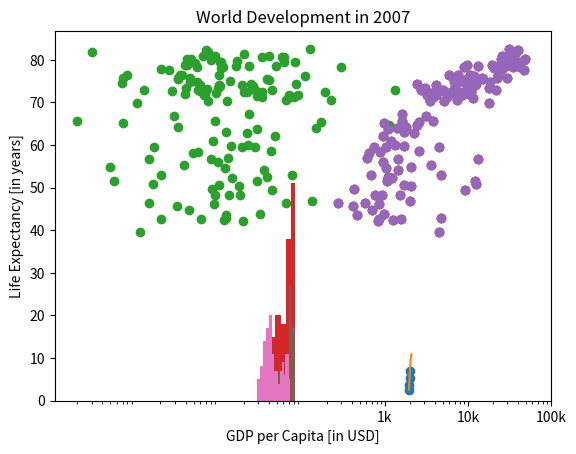

This figure's Python source:
import matplotlib.pyplot as plt
year = [1950, 1970, 1990, 2010]
pop = [2.519, 3.692, 5.263, 6.972]
plt.plot(year, pop)
plt.show()

import matplotlib.pyplot as plt
year = [1950, 1970, 1990, 2010]
pop = [2.519, 3.692, 5.263, 6.972]
plt.scatter(year, pop)
plt.show()

import matplotlib.pyplot as plt
year = [1950, 1951, 1952, 1953, 1954, 1955, 1956, 1957, 1958, 1959, 1960, 1961, 1962, 1963, 1964, 1965, 1966, 1967, 1968, 1969, 1970, 1971, 1972, 1973, 1974, 1975, 1976, 1977, 1978, 1979, 1980, 1981, 1982, 1983, 1984, 1985, 1986, 1987, 1988, 1989, 1990, 1991, 1992, 1993, 1994, 1995, 1996, 1997, 1998, 1999, 2000, 2001, 2002, 2003, 2004, 2005, 2006, 2007, 2008, 2009, 2010, 2011, 2012, 2013, 2014, 2015, 2016, 2017, 2018, 2019, 2020, 2021, 2022, 2023, 2024, 2025, 2026, 2027, 2028, 2029, 2030, 2031, 2032, 2033, 2034, 2035, 2036, 2037, 2038, 2039, 2040, 2041, 2042, 2043, 2044, 2045, 2046, 2047, 2048, 2049, 2050, 2051, 2052, 2053, 2054, 2055, 2056, 2057, 2058, 2059, 2060, 2061, 2062, 2063, 2064, 2065, 2066, 2067, 2068, 2069, 2070, 2071, 2072, 2073, 2074, 2075, 2076, 2077, 2078, 2079, 2080, 2081, 2082, 2083, 2084, 2085, 2086, 2087, 2088, 2089, 2090, 2091, 2092, 2093, 2094, 2095, 2096, 2097, 2098, 2099, 2100]
pop = [2.53, 2.57, 2.62, 2.67, 2.71, 2.76, 2.81, 2.86, 2.92, 2.97, 3.03, 3.08, 3.14, 3.2, 3.26, 3.33, 3.4, 3.47, 3.54, 3.62, 3.69, 3.77, 3.84, 3.92, 4.0, 4.07, 4.15, 4.22, 4.3, 4.37, 4.45, 4.53, 4.61, 4.69, 4.78, 4.86, 4.95, 5.05, 5.14, 5.23, 5.32, 5.41, 5.49, 5.58, 5.66, 5.74, 5.82, 5.9, 5.98, 6.05, 6.13, 6.2, 6.28, 6.36, 6.44, 6.51, 6.59, 6.67, 6.75, 6.83, 6.92, 7.0, 7.08, 7.16, 7.24, 7.32, 7.4, 7.48, 7.56, 7.64, 7.72, 7.79, 7.87, 7.94, 8.01, 8.08, 8.15, 8.22, 8.29, 8.36, 8.42, 8.49, 8.56, 8.62, 8.68, 8.74, 8.8, 8.86, 8.92, 8.98, 9.04, 9.09, 9.15, 9.2, 9.26, 9.31, 9.36, 9.41, 9.46, 9.5, 9.55, 9.6, 9.64, 9.68, 9.73, 9.77, 9.81, 9.85, 9.88, 9.92, 9.96, 9.99, 10.03, 10.06, 10.09, 10.13, 10.16, 10.19, 10.22, 10.25, 10.28, 10.31, 10.33, 10.36, 10.38, 10.41, 10.43, 10.46, 10.48, 10.5, 10.52, 10.55, 10.57, 10.59, 10.61, 10.63, 10.65, 10.66, 10.68, 10.7, 10.72, 10.73, 10.75, 10.77, 10.78, 10.79, 10.81, 10.82, 10.83, 10.84, 10.85]
plt.plot(year, pop)
plt.show()

import matplotlib.pyplot as plt
life_exp = [43.828000000000003, 76.423000000000002, 72.301000000000002, 42.731000000000002, 75.319999999999993, 81.234999999999999, 79.828999999999994, 75.635000000000005, 64.061999999999998, 79.441000000000003, 56.728000000000002, 65.554000000000002, 74.852000000000004, 50.728000000000002, 72.390000000000001, 73.004999999999995, 52.295000000000002, 49.579999999999998, 59.722999999999999, 50.43, 80.653000000000006, 44.741000000000007, 50.651000000000003, 78.552999999999997, 72.960999999999999, 72.888999999999996, 65.152000000000001, 46.462000000000003, 55.322000000000003, 78.781999999999996, 48.328000000000003, 75.748000000000005, 78.272999999999996, 76.486000000000004, 78.331999999999994, 54.790999999999997, 72.234999999999999, 74.994, 71.338000000000022, 71.878, 51.578999999999994, 58.039999999999999, 52.947000000000003, 79.313000000000002, 80.656999999999996, 56.734999999999999, 59.448, 79.406000000000006, 60.021999999999998, 79.483000000000004, 70.259, 56.006999999999998, 46.388000000000012, 60.915999999999997, 70.198000000000008, 82.207999999999998, 73.338000000000022, 81.757000000000005, 64.698000000000008, 70.650000000000006, 70.963999999999999, 59.545000000000002, 78.885000000000005, 80.745000000000005, 80.546000000000006, 72.566999999999993, 82.602999999999994, 72.534999999999997, 54.109999999999999, 67.296999999999997, 78.623000000000005, 77.588000000000022, 71.992999999999995, 42.591999999999999, 45.677999999999997, 73.951999999999998, 59.443000000000012, 48.302999999999997, 74.241, 54.466999999999999, 64.164000000000001, 72.801000000000002, 76.194999999999993, 66.802999999999997, 74.543000000000006, 71.164000000000001, 42.082000000000001, 62.069000000000003, 52.906000000000013, 63.784999999999997, 79.762, 80.203999999999994, 72.899000000000001, 56.866999999999997, 46.859000000000002, 80.195999999999998, 75.640000000000001, 65.483000000000004, 75.536999999999978, 71.751999999999995, 71.421000000000006, 71.688000000000002, 75.563000000000002, 78.097999999999999, 78.746000000000024, 76.441999999999993, 72.475999999999999, 46.241999999999997, 65.528000000000006, 72.777000000000001, 63.061999999999998, 74.001999999999995, 42.568000000000012, 79.971999999999994, 74.662999999999997, 77.926000000000002, 48.158999999999999, 49.338999999999999, 80.941000000000003, 72.396000000000001, 58.555999999999997, 39.613, 80.884, 81.701000000000022, 74.143000000000001, 78.400000000000006, 52.517000000000003, 70.616, 58.420000000000002, 69.819000000000003, 73.923000000000002, 71.777000000000001, 51.542000000000002, 79.424999999999997, 78.242000000000004, 76.384, 73.747, 74.248999999999995, 73.421999999999997, 62.698, 42.383999999999993, 43.487000000000002]
gdp_cap = [974.58033839999996, 5937.0295259999984, 6223.3674650000003, 4797.2312670000001, 12779.379639999999, 34435.367439999995, 36126.492700000003, 29796.048340000001, 1391.253792, 33692.605080000001, 1441.2848730000001, 3822.137084, 7446.2988029999997, 12569.851769999999, 9065.8008250000003, 10680.792820000001, 1217.0329939999999, 430.07069159999998, 1713.7786860000001, 2042.0952400000001, 36319.235009999997, 706.01653699999997, 1704.0637240000001, 13171.638849999999, 4959.1148540000004, 7006.5804189999999, 986.14787920000003, 277.55185870000003, 3632.5577979999998, 9645.06142, 1544.7501119999999, 14619.222719999998, 8948.1029230000004, 22833.308509999999, 35278.418740000001, 2082.4815670000007, 6025.3747520000015, 6873.2623260000009, 5581.1809979999998, 5728.3535140000004, 12154.089749999999, 641.36952360000021, 690.80557590000001, 33207.0844, 30470.0167, 13206.48452, 752.74972649999995, 32170.37442, 1327.6089099999999, 27538.41188, 5186.0500030000003, 942.6542111, 579.23174299999982, 1201.637154, 3548.3308460000007, 39724.978669999997, 18008.944439999999, 36180.789190000003, 2452.210407, 3540.6515639999998, 11605.71449, 4471.0619059999999, 40675.996350000001, 25523.277099999999, 28569.719700000001, 7320.8802620000015, 31656.068060000001, 4519.4611709999999, 1463.249282, 1593.06548, 23348.139730000006, 47306.989780000004, 10461.05868, 1569.3314419999999, 414.5073415, 12057.49928, 1044.7701259999999, 759.34991009999999, 12451.6558, 1042.581557, 1803.151496, 10956.991120000001, 11977.57496, 3095.7722710000007, 9253.896111, 3820.1752299999998, 823.68562050000003, 944.0, 4811.0604290000001, 1091.359778, 36797.933319999996, 25185.009109999999, 2749.3209649999999, 619.67689239999982, 2013.9773049999999, 49357.190170000002, 22316.192869999999, 2605.94758, 9809.1856360000002, 4172.8384640000004, 7408.9055609999996, 3190.4810160000002, 15389.924680000002, 20509.64777, 19328.709009999999, 7670.122558, 10808.47561, 863.08846390000019, 1598.4350890000001, 21654.83194, 1712.4721360000001, 9786.5347139999994, 862.54075610000018, 47143.179640000002, 18678.314350000001, 25768.257590000001, 926.14106830000003, 9269.6578079999999, 28821.063699999999, 3970.0954069999998, 2602.3949950000001, 4513.4806429999999, 33859.748350000002, 37506.419070000004, 4184.5480889999999, 28718.276839999999, 1107.482182, 7458.3963269999977, 882.9699437999999, 18008.509239999999, 7092.9230250000001, 8458.2763840000007, 1056.3801209999999, 33203.261279999999, 42951.65309, 10611.46299, 11415.805689999999, 2441.5764039999999, 3025.3497980000002, 2280.769906, 1271.211593, 469.70929810000007]
# print(life_exp[-1])
# print(gdp_cap[-1])
plt.scatter(gdp_cap, life_exp)
plt.xscale('log')
plt.show()

# Import package
import matplotlib.pyplot as plt
pop = [31.889923, 3.6005229999999999, 33.333216, 12.420476000000001, 40.301926999999999, 20.434176000000001, 8.199783, 0.70857300000000001, 150.448339, 10.392226000000001, 8.0783140000000007, 9.1191519999999997, 4.5521979999999997, 1.6391309999999999, 190.01064700000001, 7.3228580000000001, 14.326203, 8.3905049999999992, 14.131857999999999, 17.696293000000001, 33.390141, 4.3690379999999998, 10.238807, 16.284741, 1318.683096, 44.227550000000001, 0.71096000000000004, 64.606758999999997, 3.8006099999999998, 4.1338840000000001, 18.013408999999999, 4.4933120000000004, 11.416987000000001, 10.228744000000001, 5.4681199999999999, 0.49637399999999998, 9.3196220000000007, 13.75568, 80.264543000000003, 6.9396880000000003, 0.55120100000000005, 4.9065849999999998, 76.511887000000002, 5.2384599999999999, 61.083916000000002, 1.4548669999999999, 1.6883589999999999, 82.400996000000006, 22.873338, 10.706289999999999, 12.572927999999999, 9.9478139999999993, 1.4720409999999999, 8.5028140000000008, 7.4837629999999997, 6.9804120000000003, 9.9561080000000004, 0.301931, 1110.3963309999999, 223.547, 69.453569999999999, 27.499638000000001, 4.1090859999999996, 6.426679, 58.147733000000002, 2.780132, 127.467972, 6.0531930000000003, 35.610177, 23.301725000000001, 49.044789999999999, 2.5055589999999999, 3.921278, 2.0126490000000001, 3.1939419999999998, 6.0369140000000003, 19.167653999999999, 13.327078999999999, 24.821286000000001, 12.031795000000001, 3.2700650000000002, 1.250882, 108.700891, 2.8741270000000001, 0.68473600000000001, 33.757174999999997, 19.951656, 47.761980000000001, 2.0550799999999998, 28.901789999999998, 16.570613000000002, 4.1157709999999996, 5.6753559999999998, 12.894864999999999, 135.03116399999999, 4.6279260000000004, 3.2048969999999999, 169.27061699999999, 3.2421730000000002, 6.6671469999999999, 28.674757, 91.077286999999998, 38.518241000000003, 10.642836000000001, 3.942491, 0.79809399999999997, 22.276056000000001, 8.8605879999999999, 0.19957900000000001, 27.601037999999999, 12.267493, 10.150264999999999, 6.1445619999999996, 4.5530090000000003, 5.4475020000000001, 2.0092449999999999, 9.1187729999999991, 43.997827999999998, 40.448191000000001, 20.378239000000001, 42.292929000000001, 1.1330659999999999, 9.0310880000000004, 7.5546610000000003, 19.314747000000001, 23.174294, 38.13964, 65.068149000000005, 5.7015789999999997, 1.056608, 10.276158000000001, 71.158647000000002, 29.170397999999999, 60.776237999999999, 301.13994700000001, 3.4474960000000001, 26.084662000000002, 85.262355999999997, 4.018332, 22.211742999999998, 11.746034999999999, 12.311143]
life_exp = [43.828000000000003, 76.423000000000002, 72.301000000000002, 42.731000000000002, 75.319999999999993, 81.234999999999999, 79.828999999999994, 75.635000000000005, 64.061999999999998, 79.441000000000003, 56.728000000000002, 65.554000000000002, 74.852000000000004, 50.728000000000002, 72.390000000000001, 73.004999999999995, 52.295000000000002, 49.579999999999998, 59.722999999999999, 50.43, 80.653000000000006, 44.741000000000007, 50.651000000000003, 78.552999999999997, 72.960999999999999, 72.888999999999996, 65.152000000000001, 46.462000000000003, 55.322000000000003, 78.781999999999996, 48.328000000000003, 75.748000000000005, 78.272999999999996, 76.486000000000004, 78.331999999999994, 54.790999999999997, 72.234999999999999, 74.994, 71.338000000000022, 71.878, 51.578999999999994, 58.039999999999999, 52.947000000000003, 79.313000000000002, 80.656999999999996, 56.734999999999999, 59.448, 79.406000000000006, 60.021999999999998, 79.483000000000004, 70.259, 56.006999999999998, 46.388000000000012, 60.915999999999997, 70.198000000000008, 82.207999999999998, 73.338000000000022, 81.757000000000005, 64.698000000000008, 70.650000000000006, 70.963999999999999, 59.545000000000002, 78.885000000000005, 80.745000000000005, 80.546000000000006, 72.566999999999993, 82.602999999999994, 72.534999999999997, 54.109999999999999, 67.296999999999997, 78.623000000000005, 77.588000000000022, 71.992999999999995, 42.591999999999999, 45.677999999999997, 73.951999999999998, 59.443000000000012, 48.302999999999997, 74.241, 54.466999999999999, 64.164000000000001, 72.801000000000002, 76.194999999999993, 66.802999999999997, 74.543000000000006, 71.164000000000001, 42.082000000000001, 62.069000000000003, 52.906000000000013, 63.784999999999997, 79.762, 80.203999999999994, 72.899000000000001, 56.866999999999997, 46.859000000000002, 80.195999999999998, 75.640000000000001, 65.483000000000004, 75.536999999999978, 71.751999999999995, 71.421000000000006, 71.688000000000002, 75.563000000000002, 78.097999999999999, 78.746000000000024, 76.441999999999993, 72.475999999999999, 46.241999999999997, 65.528000000000006, 72.777000000000001, 63.061999999999998, 74.001999999999995, 42.568000000000012, 79.971999999999994, 74.662999999999997, 77.926000000000002, 48.158999999999999, 49.338999999999999, 80.941000000000003, 72.396000000000001, 58.555999999999997, 39.613, 80.884, 81.701000000000022, 74.143000000000001, 78.400000000000006, 52.517000000000003, 70.616, 58.420000000000002, 69.819000000000003, 73.923000000000002, 71.777000000000001, 51.542000000000002, 79.424999999999997, 78.242000000000004, 76.384, 73.747, 74.248999999999995, 73.421999999999997, 62.698, 42.383999999999993, 43.487000000000002]
# Build Scatter plot
plt.scatter(pop, life_exp)
# Show plot
plt.show()

import matplotlib.pyplot as plt
plt.hist(life_exp)
plt.show()
plt.hist(life_exp, bins=5)
plt.show()
plt.hist(life_exp, bins=20)
plt.show()

life_exp1950 = [28.8, 55.23, 43.08, 30.02, 62.48, 69.12, 66.8, 50.94, 37.48, 68.0, 38.22, 40.41, 53.82, 47.62, 50.92, 59.6, 31.98, 39.03, 39.42, 38.52, 68.75, 35.46, 38.09, 54.74, 44.0, 50.64, 40.72, 39.14, 42.11, 57.21, 40.48, 61.21, 59.42, 66.87, 70.78, 34.81, 45.93, 48.36, 41.89, 45.26, 34.48, 35.93, 34.08, 66.55, 67.41, 37.0, 30.0, 67.5, 43.15, 65.86, 42.02, 33.61, 32.5, 37.58, 41.91, 60.96, 64.03, 72.49, 37.37, 37.47, 44.87, 45.32, 66.91, 65.39, 65.94, 58.53, 63.03, 43.16, 42.27, 50.06, 47.45, 55.56, 55.93, 42.14, 38.48, 42.72, 36.68, 36.26, 48.46, 33.68, 40.54, 50.99, 50.79, 42.24, 59.16, 42.87, 31.29, 36.32, 41.72, 36.16, 72.13, 69.39, 42.31, 37.44, 36.32, 72.67, 37.58, 43.44, 55.19, 62.65, 43.9, 47.75, 61.31, 59.82, 64.28, 52.72, 61.05, 40.0, 46.47, 39.88, 37.28, 58.0, 30.33, 60.4, 64.36, 65.57, 32.98, 45.01, 64.94, 57.59, 38.64, 41.41, 71.86, 69.62, 45.88, 58.5, 41.22, 50.85, 38.6, 59.1, 44.6, 43.58, 39.98, 69.18, 68.44, 66.07, 55.09, 40.41, 43.16, 32.55, 42.04, 48.45]
plt.hist(life_exp, bins=15)
plt.show()
plt.hist(life_exp1950, bins=15)
plt.show()

# Basic scatter plot, log scale
plt.scatter(gdp_cap, life_exp)
plt.xscale('log')
# Strings
xlab = 'GDP per Capita [in USD]'
ylab = 'Life Expectancy [in years]'
title = 'World Development in 2007'
# Add axis labels
plt.xlabel(xlab)
plt.ylabel(ylab)
# Add title
plt.title(title)
# After customizing, display the plot
plt.show()

# Scatter plot
plt.scatter(gdp_cap, life_exp)
# Previous customizations
plt.xscale('log')
plt.xlabel('GDP per Capita [in USD]')
plt.ylabel('Life Expectancy [in years]')
plt.title('World Development in 2007')
# Definition of tick_val and tick_lab
tick_val = [1000,10000,100000]
tick_lab = ['1k','10k','100k']
# Adapt the ticks on the x-axis
plt.xticks(tick_val,tick_lab)
# After customizing, display the plot
plt.show()